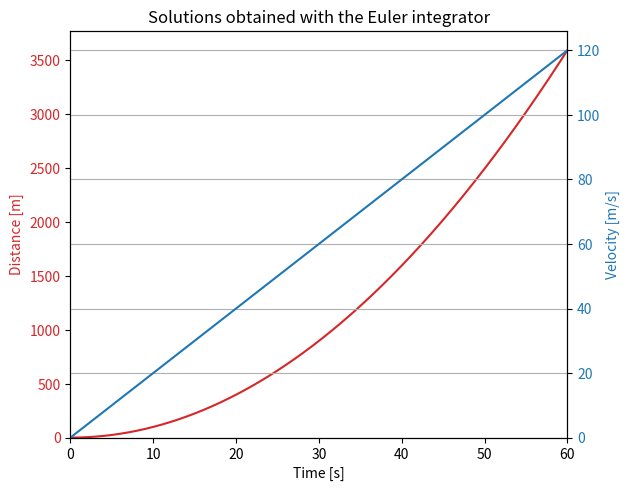

The matplotlib source for this figure:
# -*- coding: utf-8 -*-
"""
Code by: Palash Patole
MoMpy Project: Laboratory

Date of creation: Thu Apr 16 09:35:16 2020

Version: Base

Description:
    1. Integ-1 assignment to solve problem of motion of car using numerical integrators
    2. Function to solve the problem analytically
    3. Function to solve the problem using the Euler's integrator
    4. Function to solve the problem using the RK4 integrator

"""

import numpy as npMain

import matplotlib.pyplot as plt 

def Analytical(step,t0,te,X0,V0,a):
    # importing the required modules
    import numpy as np
    
    # Error handling
    assert ((te-t0)%step ==0), "Integer number of steps are not possible. Check the inputs!"
    
    # Creating variables of interest    
    time = np.arange(t0, te+step, step) # time vector
    AnaSol = np.zeros(time.size*3)
    AnaSol.shape = [time.size, 3] # Storage for the solution
    
    # Solving analytical expression at each time-step
    for count in range (time.size):
        AnaSol[count,0] = time[count]
        t = AnaSol[count,0]
        AnaSol[count,1] = X0*t + 0.5 *a* t**2 
        AnaSol[count,2] = V0 + a*t 
         
    return AnaSol 

def Euler(step,t0,te,S,a):
    # importing the required modules
    import numpy as np
    
    # Creating variables of interest
    time  = np.arange(t0,te+step,step) # time vector
    EulerSol = np.zeros(time.size*3) 
    EulerSol.shape = [time.size,3]
    EulerSol[0,0:3] = [time[0],S[0],S[1]] # initial state

    # Using Euler integration formulation at each step
    for count in range (1, time.size):
         S = EulerSol[count-1,1:3] # creates another array representing state at that epoch
#         S_dot = [S[1],a] # would lead to creation of list
         S_dot2 = np.array([S[1],a]) # correct way - derivative vector
         S = S + S_dot2 * step
         EulerSol[count,0:3] = [time[count],S[0],S[1]] # state at that epoch
    
    return EulerSol


def RK4(step,t0,te,S0,a):
    # importing the required modules
    import numpy as np
    
    # Creating variables of interest
    time = np.arange(t0,te+step,step) # time vector
    RK4Sol = np.zeros(time.size*3) 
    RK4Sol.shape = [time.size,3] # storage for solution
    RK4Sol[0,0:3] = [time[0],S0[0],S0[1]] #initialization
    
    # Using RK4 integration formulation at each step
    for count in range (1,time.size):
        t1 = time[count-1] # last epoch
        S0 = RK4Sol[count-1,1:3]
        K1 = np.array([S0[1],a]) 
     
        t2 = t1+ step/2
        S02 = S0 + step* 0.5 * K1
        K2 = np.array([S02[1],a])
            
        t3 = t1 + step/2
        S03 = S0 + step* 0.5 * K2 
        K3 = np.array([S03[1],a])
     
        t4 = t1 + step
        S04 = S0 + step * K3 
        K4 = np.array([S04[1],a])
        
        phi = (K1 + 2*K2 + 2*K3 + K4)/6
        S = S0 + phi * step
        RK4Sol[count,0:3] = [time[count],S[0],S[1]]
    
    return RK4Sol
    

# Parameters definition
step = 1  # [s]
t0 = 0
te= 60
X0 = 0 # [m]
V0 = 0 # [m/s]
S0 = npMain.array([X0,V0]) # intial state
a = 2 # [m/s^2]

plotResults = 2 # 0 - no plotting
                # 1 - Only computed distance plot for the the Euler integrator  
                # 2 - Double y-axis plot for the Euler integrator

# Solving the problem using equations of motion - analytical way
AnaSol = Analytical(step,t0,te,X0,V0,a) # results validated

# Solving the problem using Euler integrator
step = 0.1
EulerSol = Euler(step,t0,te,S0,a) # results validated at multiple step-sizes


# Solving the problem using RK4 integrator
step = 0.001
RK4Sol = RK4(step,t0,te,S0,a) # results validated at multiple step-sizes
print('Results obtained with the RK4 integrator:')
print('Distance traveled by the car at te = ',RK4Sol[-1,0],' s is',RK4Sol[-1,1])
print('Velocity of the car at te = ',RK4Sol[-1,0],' s is',RK4Sol[-1,2])

############# Plotting
if plotResults == 1:
    # Plotting Euler solution results - only distance
    plt.plot(EulerSol[:,0],EulerSol[:,1])
    plt.title('Results obtained with the Euler integrator')
    plt.xlabel('Time [s]')
    plt.ylabel('Distance covered by the car [m]')

elif plotResults == 2:
    # Ploting Euler solution results -  Distance and velocity
    fig, ax1 = plt.subplots()
    
    color = 'tab:red'
    ax1.set_xlabel('Time [s]')
    ax1.set_ylabel('Distance [m]', color=color)
    ax1.plot(EulerSol[:,0], EulerSol[:,1], color=color)
    ax1.set_ylim(bottom=0)
    ax1.tick_params(axis='y', labelcolor=color)
    
    
    
    ax2 = ax1.twinx()  # instantiate a second axes that shares the same x-axis
    
    color = 'tab:blue'
    ax2.set_ylabel('Velocity [m/s]', color=color)  # we already handled the x-label with ax1
    ax2.plot(EulerSol[:,0], EulerSol[:,2], color=color)
    ax2.set_ylim(bottom=0)
    ax2.tick_params(axis='y', labelcolor=color)
    
    
    fig.tight_layout()  # otherwise the right y-label is slightly clipped
    plt.title('Solutions obtained with the Euler integrator')
    plt.xlim(0,60)
    plt.grid(True)
    plt.show()
    
else:
    print('No plotting is requested.')

